Photos from the image-classification dataset "new622" in the GitHub repository ztlmememe/Phase-Detection-Methods-for-Alzheimer-s-disease-. Its 4 classes are: mild demented, moderate demented, non demented, very mild demented.

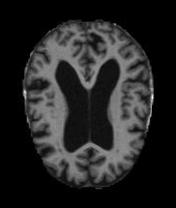
Label: very mild demented

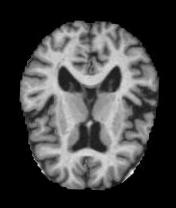
Label: non demented

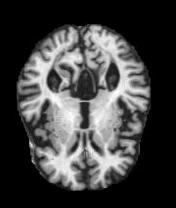
Label: very mild demented

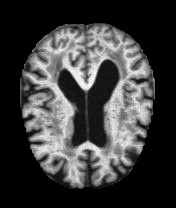
Label: mild demented

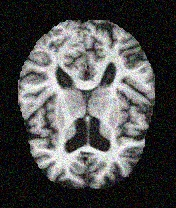
Label: non demented

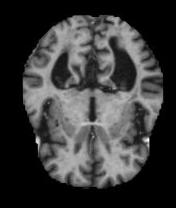
Label: mild demented
